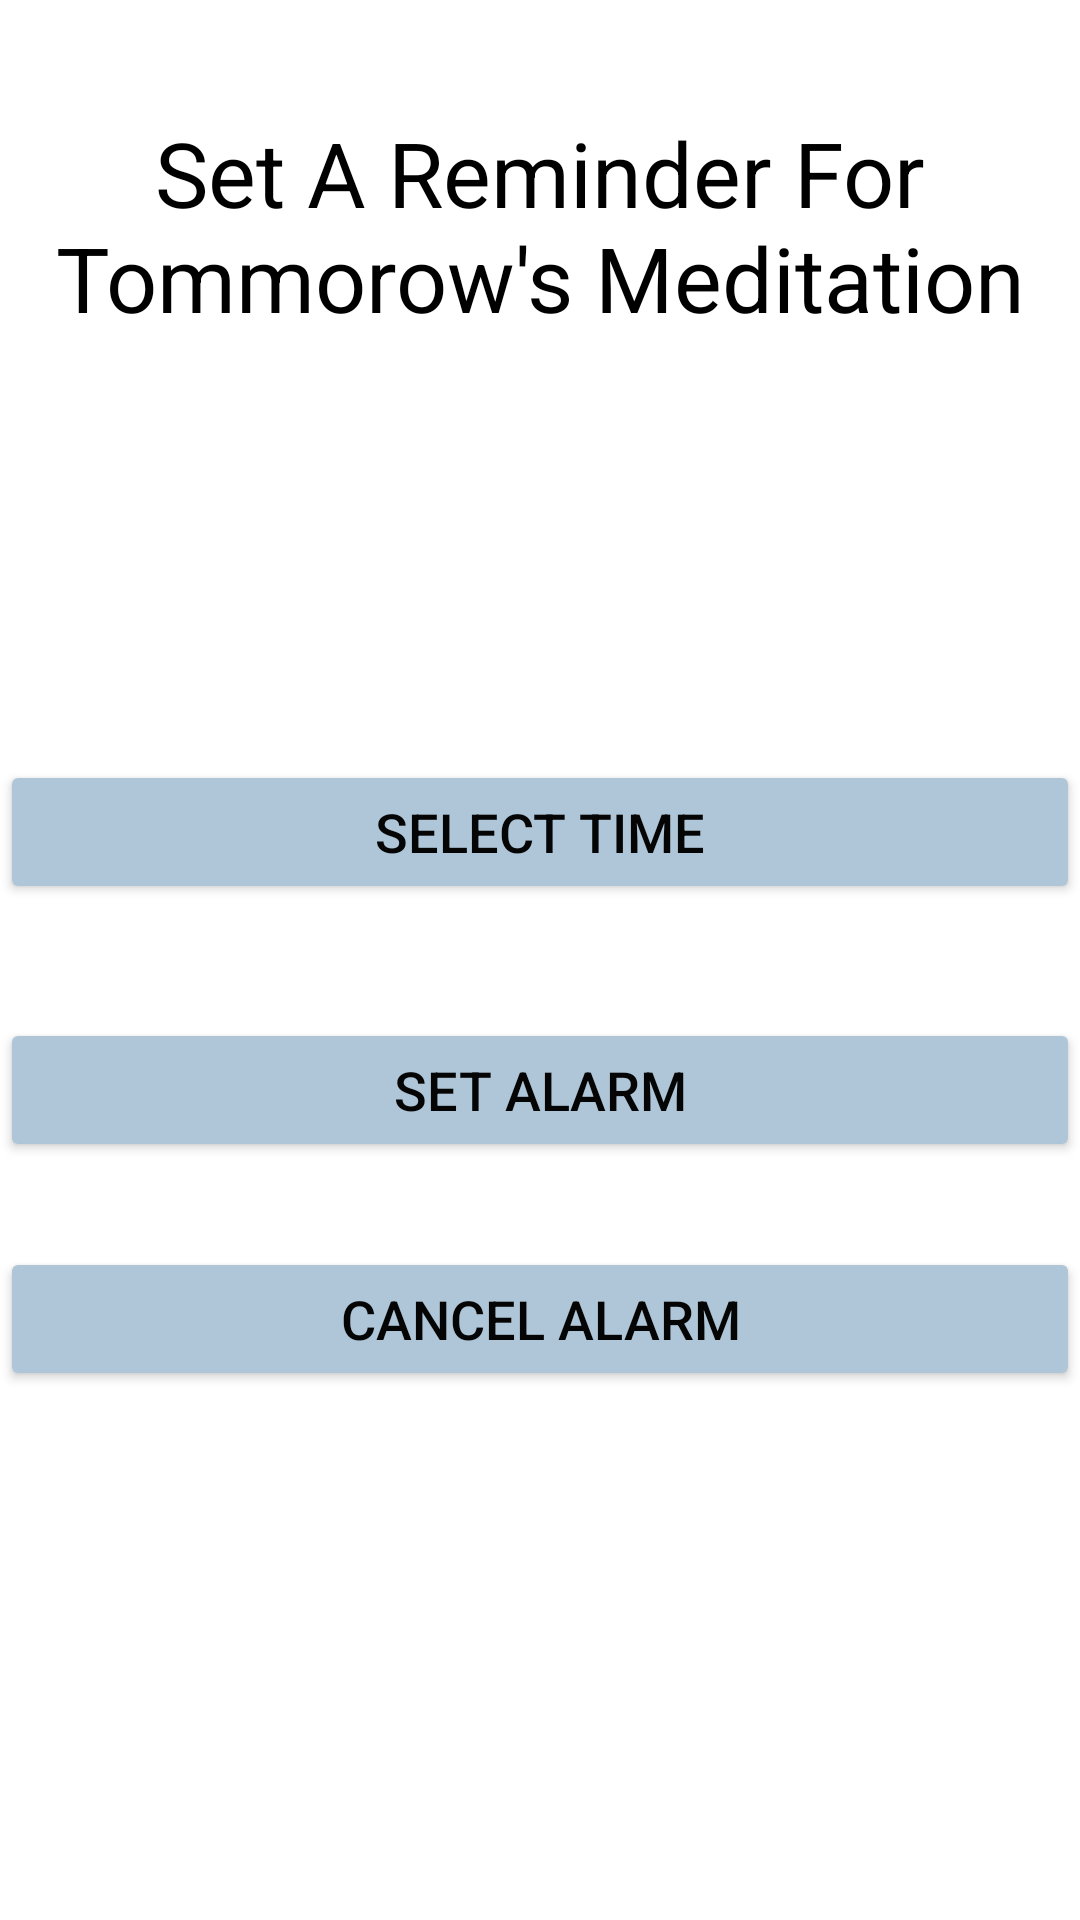

Write the Android layout XML for this screen, with the resource values it uses.
<!-- AndroidManifest.xml: application theme Theme.BreathiFier -->
<!-- res/layout/activity_alarm_notification_setter.xml -->
<?xml version="1.0" encoding="utf-8"?>
<androidx.constraintlayout.widget.ConstraintLayout xmlns:android="http://schemas.android.com/apk/res/android"
    xmlns:app="http://schemas.android.com/apk/res-auto"
    xmlns:tools="http://schemas.android.com/tools"
    android:layout_width="match_parent"
    android:layout_height="match_parent"
    tools:context=".AlarmNotificationSetter">

    <TextView
        android:id="@+id/textView5"
        android:layout_width="wrap_content"
        android:layout_height="wrap_content"
        android:textSize="30sp"
        android:gravity="center"
        android:text="Set A Reminder For Tommorow's Meditation"
        app:layout_constraintBottom_toBottomOf="parent"
        android:textColor="#000000"
        app:layout_constraintEnd_toEndOf="parent"
        app:layout_constraintHorizontal_bias="0.498"
        app:layout_constraintStart_toStartOf="parent"
        app:layout_constraintTop_toTopOf="parent"
        app:layout_constraintVertical_bias="0.066" />

    <TextView
        android:id="@+id/textView6"
        android:layout_width="wrap_content"
        android:layout_height="wrap_content"
        android:text=""
        android:textSize="34sp"
        android:textColor="#000000"
        app:layout_constraintBottom_toBottomOf="parent"
        app:layout_constraintEnd_toEndOf="parent"
        app:layout_constraintHorizontal_bias="0.498"
        app:layout_constraintStart_toStartOf="parent"
        app:layout_constraintTop_toTopOf="parent"
        app:layout_constraintVertical_bias="0.272" />

    <Button
        android:id="@+id/timePicker"
        android:layout_width="match_parent"
        android:layout_height="wrap_content"
        android:text="Select Time"
        android:textColor="#050505"
        android:textSize="18sp"
        app:backgroundTint="#AFC6D8"
        app:layout_constraintBottom_toBottomOf="parent"
        app:layout_constraintEnd_toEndOf="parent"
        app:layout_constraintHorizontal_bias="0.0"
        app:layout_constraintStart_toStartOf="parent"
        app:layout_constraintTop_toTopOf="parent"
        app:layout_constraintVertical_bias="0.428" />

    <Button
        android:id="@+id/setAlarm"
        android:layout_width="match_parent"
        android:layout_height="wrap_content"
        android:text="Set Alarm"
        android:textColor="#050505"
        android:textSize="18sp"
        app:backgroundTint="#AFC6D8"
        app:layout_constraintBottom_toBottomOf="parent"
        app:layout_constraintEnd_toEndOf="parent"
        app:layout_constraintHorizontal_bias="0.0"
        app:layout_constraintStart_toStartOf="parent"
        app:layout_constraintTop_toTopOf="parent"
        app:layout_constraintVertical_bias="0.573" />

    <Button
        android:id="@+id/cancelAlarm"
        android:layout_width="match_parent"
        android:layout_height="wrap_content"
        android:text="Cancel Alarm"
        android:textColor="#050505"
        android:textSize="18sp"
        app:backgroundTint="#AFC6D8"
        app:layout_constraintBottom_toBottomOf="parent"
        app:layout_constraintEnd_toEndOf="parent"
        app:layout_constraintHorizontal_bias="1.0"
        app:layout_constraintStart_toStartOf="parent"
        app:layout_constraintTop_toTopOf="parent"
        app:layout_constraintVertical_bias="0.702" />


</androidx.constraintlayout.widget.ConstraintLayout>
<!-- resources referenced by this layout -->
<resources>
  <style name="Theme.BreathiFier" parent="Theme.MaterialComponents.DayNight.DarkActionBar">
          
          <item name="colorPrimary">@color/purple_500</item>
          <item name="colorPrimaryVariant">@color/purple_700</item>
          <item name="colorOnPrimary">@color/white</item>
          
          <item name="colorSecondary">@color/teal_200</item>
          <item name="colorSecondaryVariant">@color/teal_700</item>
          <item name="colorOnSecondary">@color/black</item>
          
          <item name="android:statusBarColor" tools:targetApi="l">?attr/colorPrimaryVariant</item>
          
      </style>
  <!-- not gathered from this repository: default colours our renderer supplied (Android Studio template values) -->
  <color name="purple_500">#FF6200EE</color>
  <color name="purple_700">#FF3700B3</color>
  <color name="teal_200">#FF03DAC5</color>
  <color name="teal_700">#FF018786</color>
  <color name="black">#FF000000</color>
  <color name="white">#FFFFFFFF</color>
</resources>
